Run: headless pygame with SDL's dummy video driver; simulated clock (each Clock.tick advances the game by its frame time, no real sleeping); random seed 0; keys injected as events and as key.get_pressed() state; no mouse input.
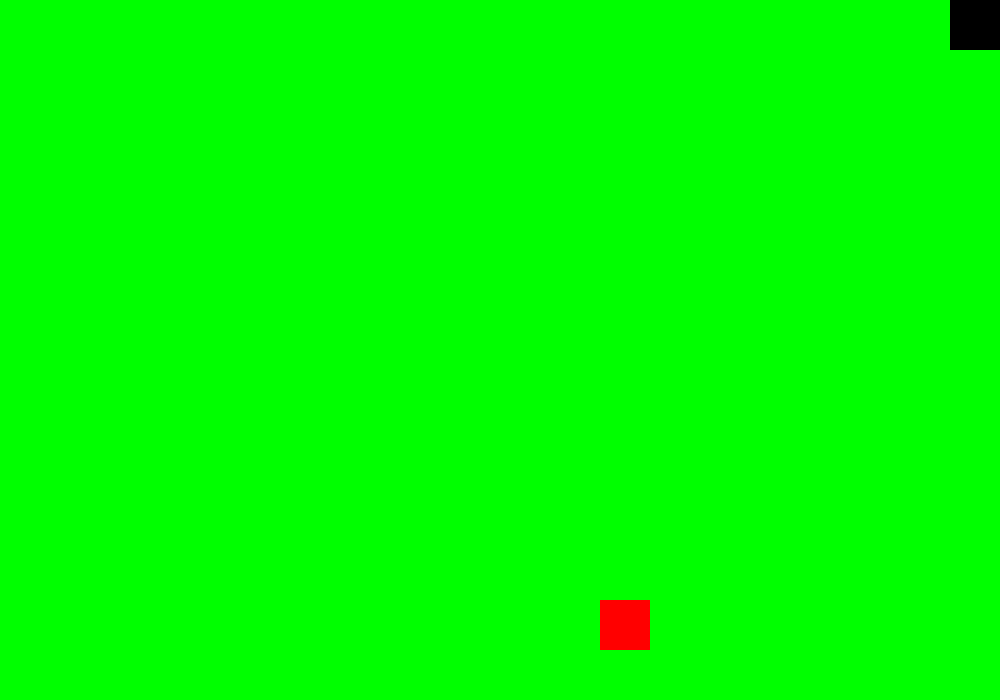
Frame 1 of 4 · flips 1–60 · no input
Frame 2 of 4 · flips 61–180 · tapped SPACE, RETURN · held RIGHT (→), D · screen unchanged from frame 1, image omitted
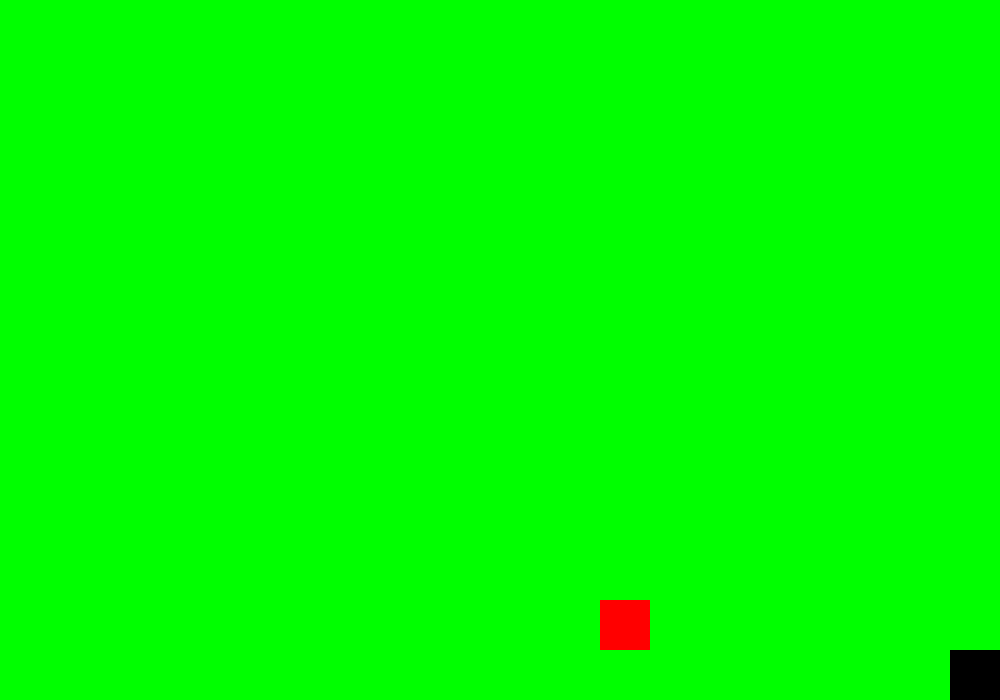
Frame 3 of 4 · flips 181–300 · held DOWN (↓), S
Frame 4 of 4 · flips 301–420 · held LEFT (←), A, UP (↑), W · screen same as frame 1, image omitted

The pygame program that drew these frames:

import pygame
import time
import random
import copy

pygame.init()

width=1000
height=700

speed=0.2
size=50

screen=pygame.display.set_mode((width,height))

black=(0,0,0)
yellow=(255,255,0)
red=(255,0,0)
blue=(0,0,255)
green=(0,255,0)

snake_pos=[0,0,size,size]
apple_pos=[random.randrange(width/size)*size,
          random.randrange(height/size)*size,size,size]

direction=0 # 0: 오른 | 1: 아래 | 2: 왼 | 3: 위

run=True

while run:
    for event in pygame.event.get():
        if event.type==pygame.QUIT:
            run=False

        if event.type==pygame.KEYDOWN:
            if event.key==pygame.K_RIGHT:
                if direction!=2:
                    direction=0
            if event.key==pygame.K_DOWN:
                if direction!=3:
                    direction=1
            if event.key==pygame.K_LEFT:
                if direction!=0:
                    direction=2
            if event.key==pygame.K_UP:
                if direction!=1:
                    direction=3
             
    time.sleep(speed)
    if direction==0:
        if snake_pos[0]<width-size:
            snake_pos[0]+=size
    if direction==1:
        if snake_pos[1]<height-size:
            snake_pos[1]+=size
    if direction==2:
        if snake_pos[0]>0:
            snake_pos[0]-=size
    if direction==3:
        if snake_pos[1]>0:
            snake_pos[1]-=size

    if snake_pos==apple_pos: # 사과를 먹었을 때
        apple_pos=[random.randrange(width/size)*size,
          random.randrange(height/size)*size,size,size]

    screen.fill(green)
    pygame.draw.rect(screen,red,apple_pos)
    pygame.draw.rect(screen,black,snake_pos)
    pygame.display.update()
pygame.quit()
